Dataset: MahJongTrainDataSet (GitHub, likesm0887/MahJongTrainDataSet). Classes: bamboo eight tile, bamboo five tile, characters eight tile, characters five tile, characters four tile, characters nine tile, characters one tile, characters seven tile, characters six tile, characters three tile, characters two tile, circle eight tile, circle five tile, circle four tile, circle nine tile, circle one tile, circle seven tile, circle six tile, circle three tile, circle two tile, east wind tile, green dragon tile, north wind tile, red dragon tile, west wind tile, white dragon tile.

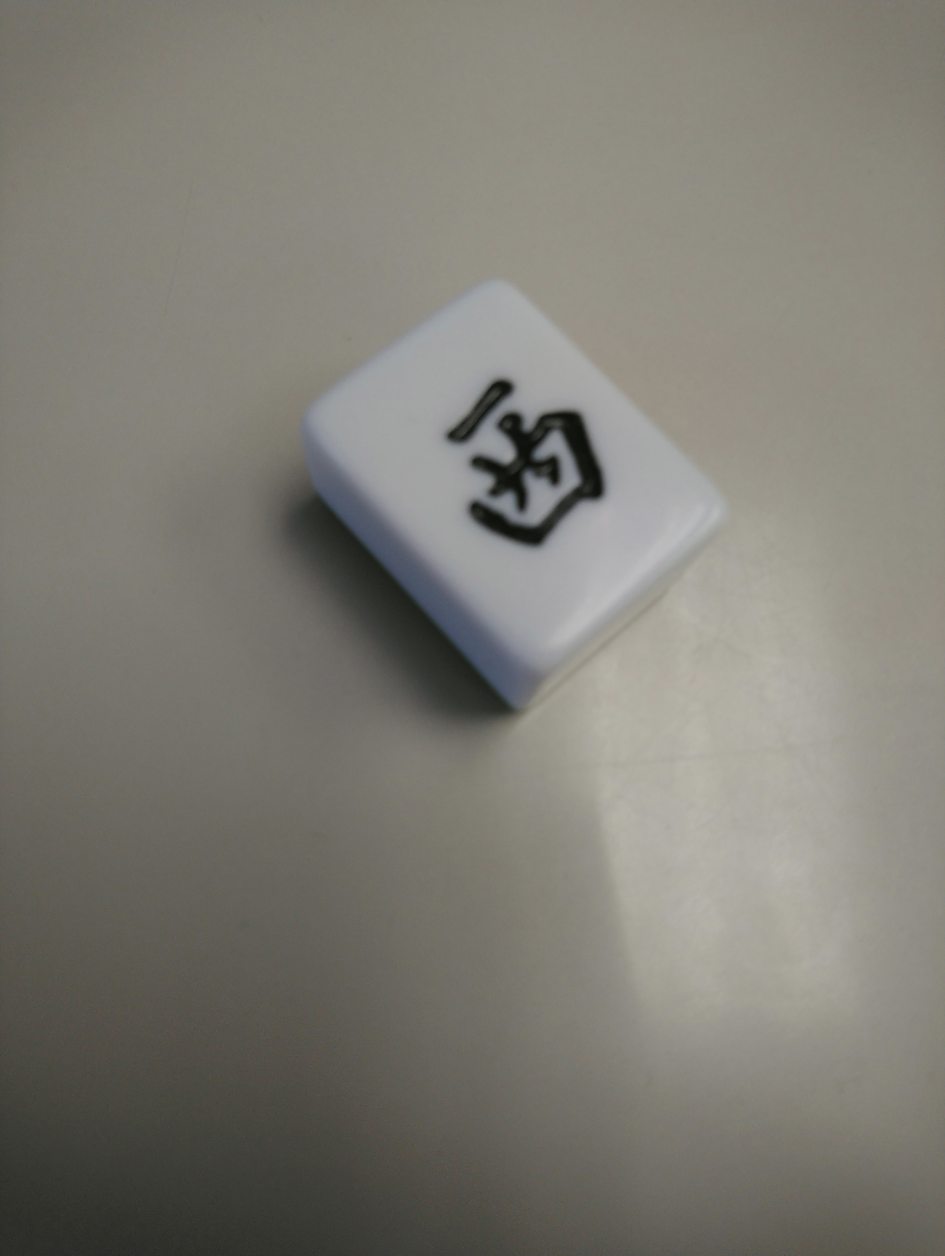
Label: west wind tile

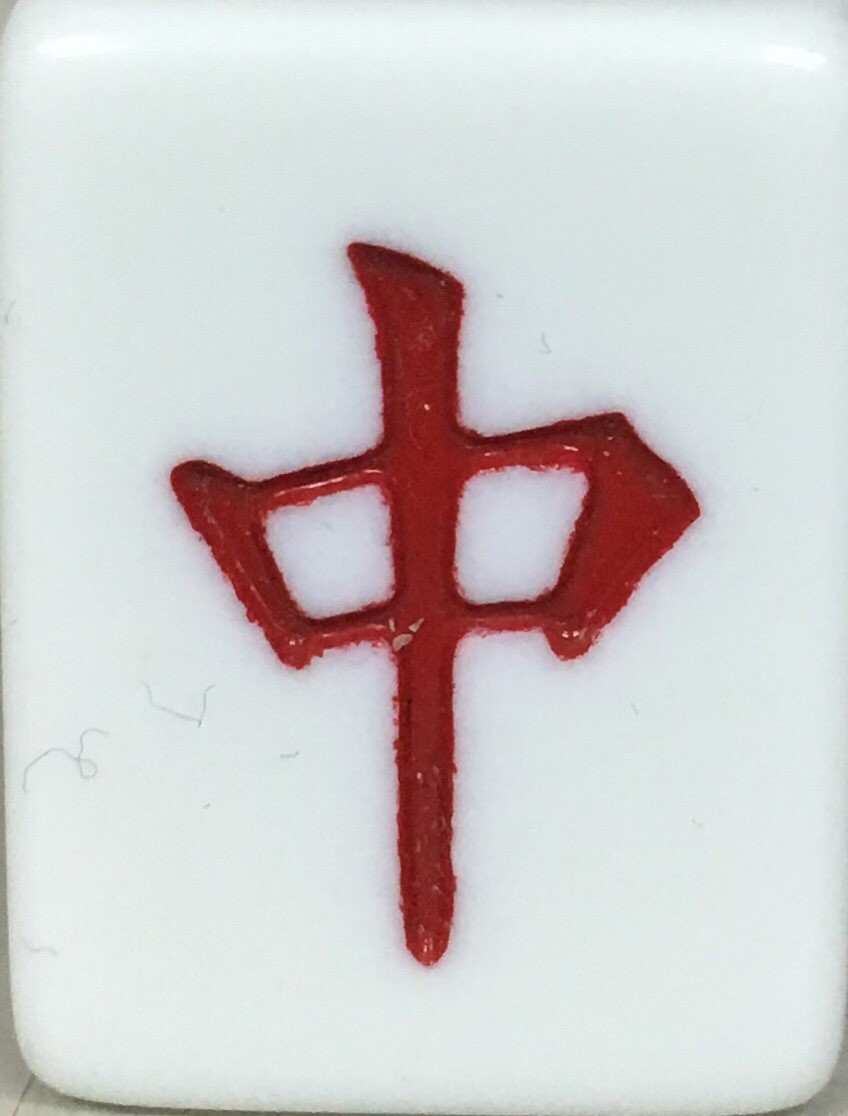
Label: red dragon tile

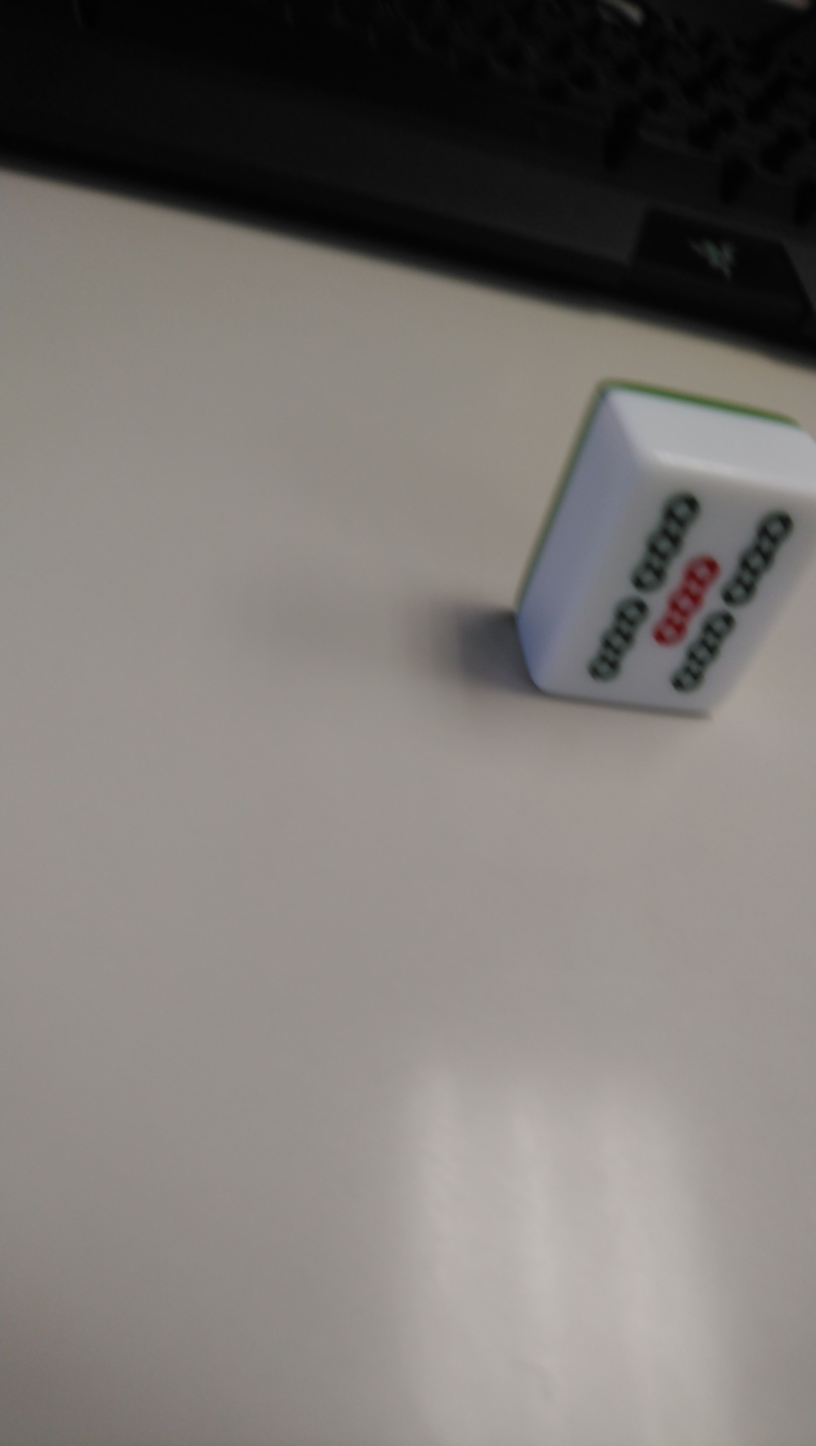
Label: bamboo five tile

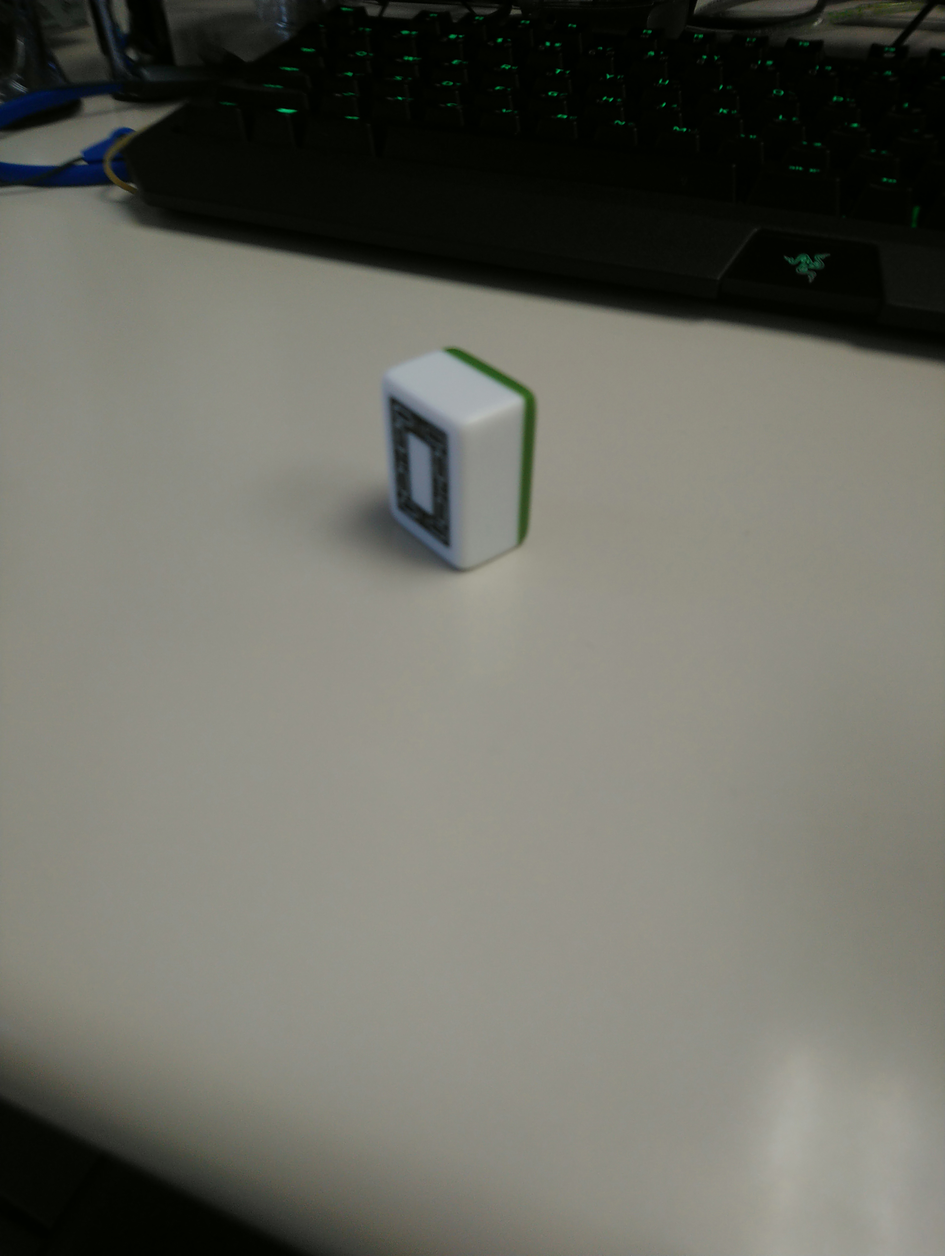
Label: white dragon tile

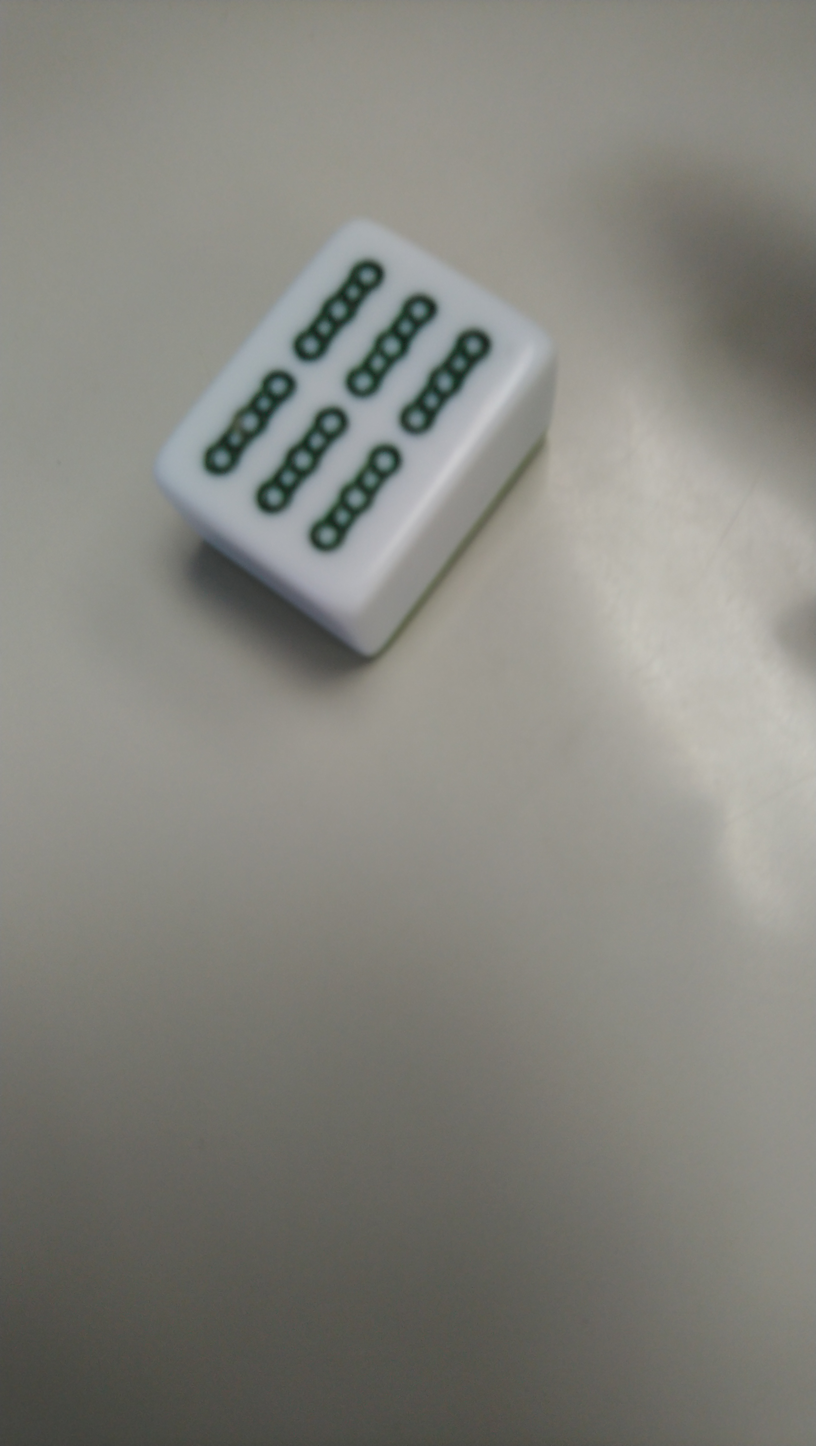
Label: bamboo eight tile

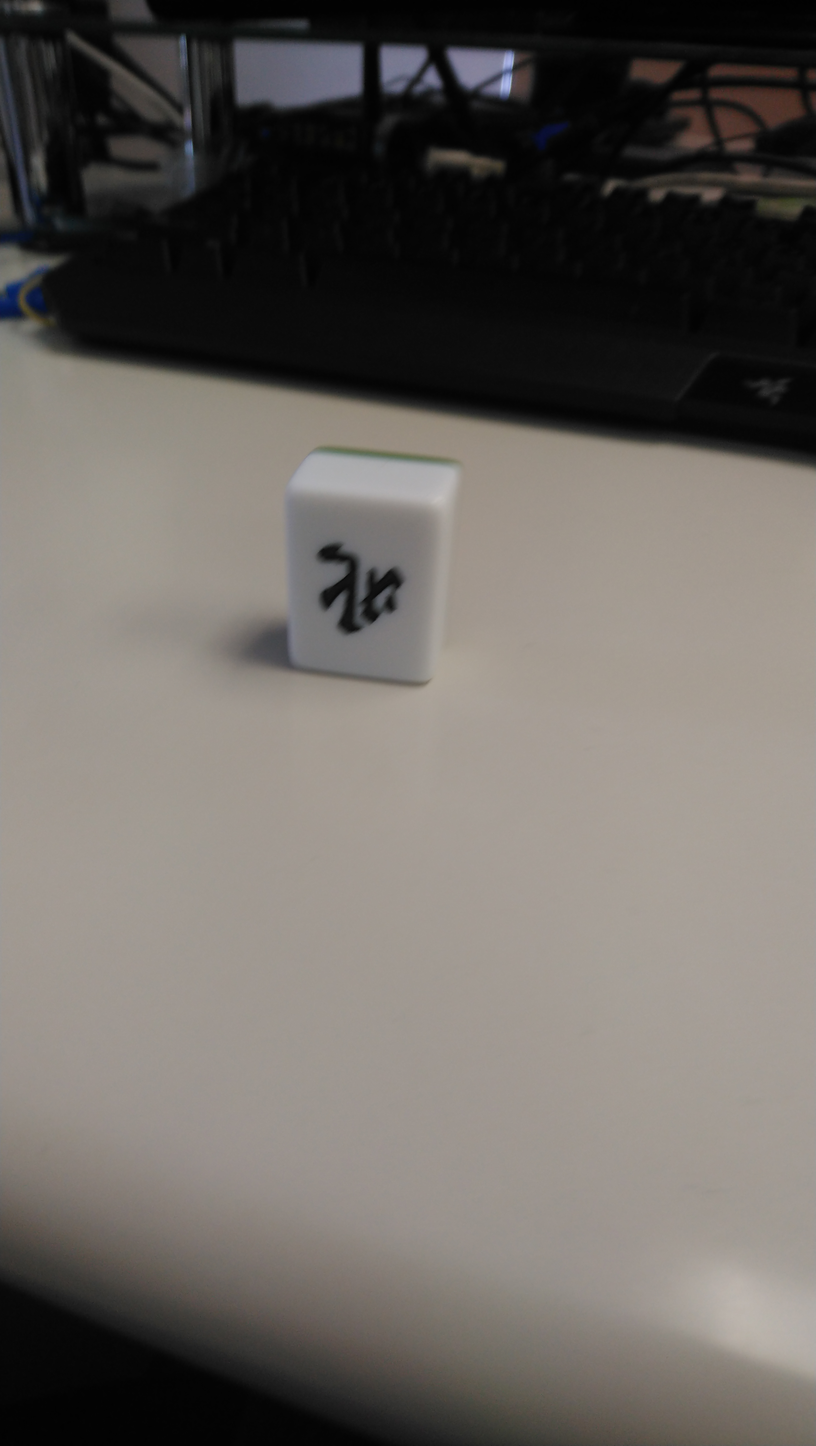
Label: north wind tile
